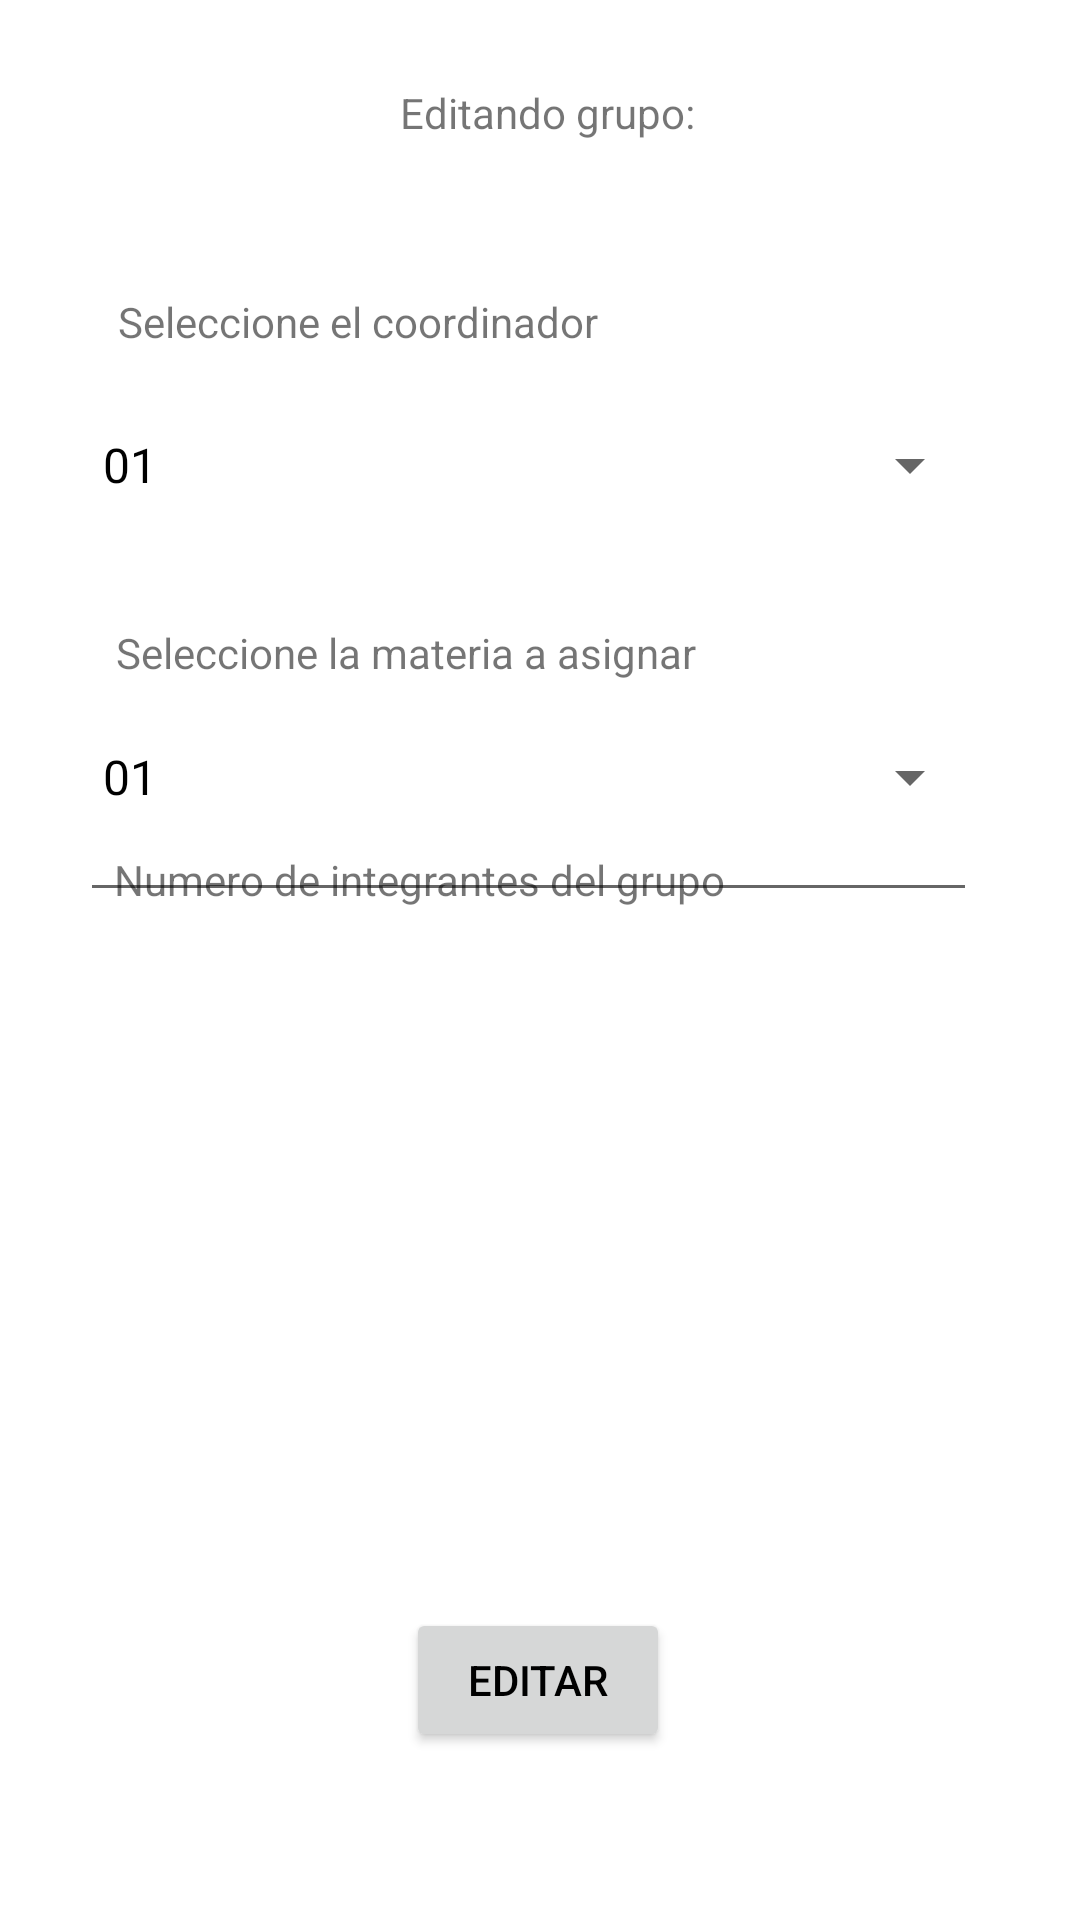

The Android layout XML behind this screen, and the referenced resources:
<!-- AndroidManifest.xml: application theme Theme.ProyectoPDM -->
<!-- res/layout/activity_editar_asignacion.xml -->
<?xml version="1.0" encoding="utf-8"?>
<androidx.constraintlayout.widget.ConstraintLayout xmlns:android="http://schemas.android.com/apk/res/android"
    xmlns:app="http://schemas.android.com/apk/res-auto"
    xmlns:tools="http://schemas.android.com/tools"
    android:layout_width="match_parent"
    android:layout_height="match_parent"
    tools:context=".ui.asignar.AsignarFragment">

    <Spinner
        android:id="@+id/SpinnerMateria"
        android:layout_width="301dp"
        android:layout_height="48dp"
        android:layout_marginTop="188dp"
        android:entries="@array/numbers"
        app:layout_constraintEnd_toEndOf="parent"
        app:layout_constraintHorizontal_bias="0.445"
        app:layout_constraintStart_toStartOf="parent"
        app:layout_constraintTop_toBottomOf="@+id/textView5" />

    <TextView
        android:id="@+id/textView7"
        android:layout_width="wrap_content"
        android:layout_height="wrap_content"
        android:text="@string/seleccionemateria"
        app:layout_constraintBottom_toBottomOf="@+id/SpinnerMateria"
        app:layout_constraintEnd_toEndOf="parent"
        app:layout_constraintHorizontal_bias="0.231"
        app:layout_constraintStart_toStartOf="parent"
        app:layout_constraintTop_toBottomOf="@+id/SpinnerCoordinador"
        app:layout_constraintVertical_bias="0.341" />

    <Spinner
        android:id="@+id/SpinnerCoordinador"
        android:layout_width="301dp"
        android:layout_height="48dp"
        android:layout_marginTop="84dp"
        android:entries="@array/numbers"
        android:prompt="@string/choose_number"
        app:layout_constraintEnd_toEndOf="parent"
        app:layout_constraintHorizontal_bias="0.445"
        app:layout_constraintStart_toStartOf="parent"
        app:layout_constraintTop_toBottomOf="@+id/textView5" />

    <TextView
        android:id="@+id/textView6"
        android:layout_width="wrap_content"
        android:layout_height="wrap_content"
        android:layout_marginTop="36dp"
        android:text="@string/seleccionecoordinador"
        app:layout_constraintBottom_toBottomOf="@+id/SpinnerCoordinador"
        app:layout_constraintEnd_toEndOf="parent"
        app:layout_constraintHorizontal_bias="0.196"
        app:layout_constraintStart_toStartOf="parent"
        app:layout_constraintTop_toBottomOf="@+id/textView5"
        app:layout_constraintVertical_bias="0.192" />

    <TextView
        android:id="@+id/textView5"
        android:layout_width="wrap_content"
        android:layout_height="wrap_content"
        android:layout_marginTop="28dp"
        android:text="@string/editandogrupo"
        app:layout_constraintEnd_toEndOf="parent"
        app:layout_constraintHorizontal_bias="0.51"
        app:layout_constraintStart_toStartOf="parent"
        app:layout_constraintTop_toTopOf="parent" />

    <Button
        android:id="@+id/buttonEditar"
        android:layout_width="wrap_content"
        android:layout_height="wrap_content"
        android:layout_marginBottom="56dp"
        android:text="@string/editar"
        app:layout_constraintBottom_toBottomOf="parent"
        app:layout_constraintEnd_toEndOf="parent"
        app:layout_constraintHorizontal_bias="0.498"
        app:layout_constraintStart_toStartOf="parent" />

    <TextView
        android:id="@+id/textView10"
        android:layout_width="wrap_content"
        android:layout_height="wrap_content"
        android:text="@string/numero_de_integrantes_del_grupo"
        app:layout_constraintBottom_toBottomOf="@+id/editTextIntegrantes"
        app:layout_constraintEnd_toEndOf="parent"
        app:layout_constraintHorizontal_bias="0.243"
        app:layout_constraintStart_toStartOf="parent"
        app:layout_constraintTop_toBottomOf="@+id/SpinnerMateria"
        app:layout_constraintVertical_bias="0.274" />

    <EditText
        android:id="@+id/editTextIntegrantes"
        android:layout_width="299dp"
        android:layout_height="57dp"
        android:layout_marginBottom="232dp"
        android:ems="10"
        android:inputType="text"
        app:layout_constraintBottom_toTopOf="@+id/buttonEditar"
        app:layout_constraintEnd_toEndOf="parent"
        app:layout_constraintHorizontal_bias="0.437"
        app:layout_constraintStart_toStartOf="parent" />


</androidx.constraintlayout.widget.ConstraintLayout>
<!-- resources referenced by this layout -->
<resources>
  <string-array name="numbers">
          <item>01</item>
          <item>02</item>
  
      </string-array>
  <string name="choose_number">Elegir numero de ciclo</string>
  <string name="editandogrupo">Editando grupo:</string>
  <string name="editar">Editar</string>
  <string name="numero_de_integrantes_del_grupo">Numero de integrantes del grupo</string>
  <string name="seleccionecoordinador">Seleccione el coordinador</string>
  <string name="seleccionemateria">Seleccione la materia a asignar</string>
  <style name="Theme.ProyectoPDM" parent="Theme.MaterialComponents.DayNight.DarkActionBar">
          
          <item name="colorPrimary">@color/purple_500</item>
          <item name="colorPrimaryVariant">@color/purple_700</item>
          <item name="colorOnPrimary">@color/white</item>
          
          <item name="colorSecondary">@color/teal_200</item>
          <item name="colorSecondaryVariant">@color/teal_700</item>
          <item name="colorOnSecondary">@color/black</item>
          
          <item name="android:statusBarColor">?attr/colorPrimaryVariant</item>
          
          <item name="android:textColorPrimary">@color/black</item>
  
      </style>
  <!-- not gathered from this repository: default colours our renderer supplied (Android Studio template values) -->
  <color name="purple_500">#FF6200EE</color>
  <color name="purple_700">#FF3700B3</color>
  <color name="teal_200">#FF03DAC5</color>
  <color name="teal_700">#FF018786</color>
  <color name="black">#FF000000</color>
  <color name="white">#FFFFFFFF</color>
</resources>
